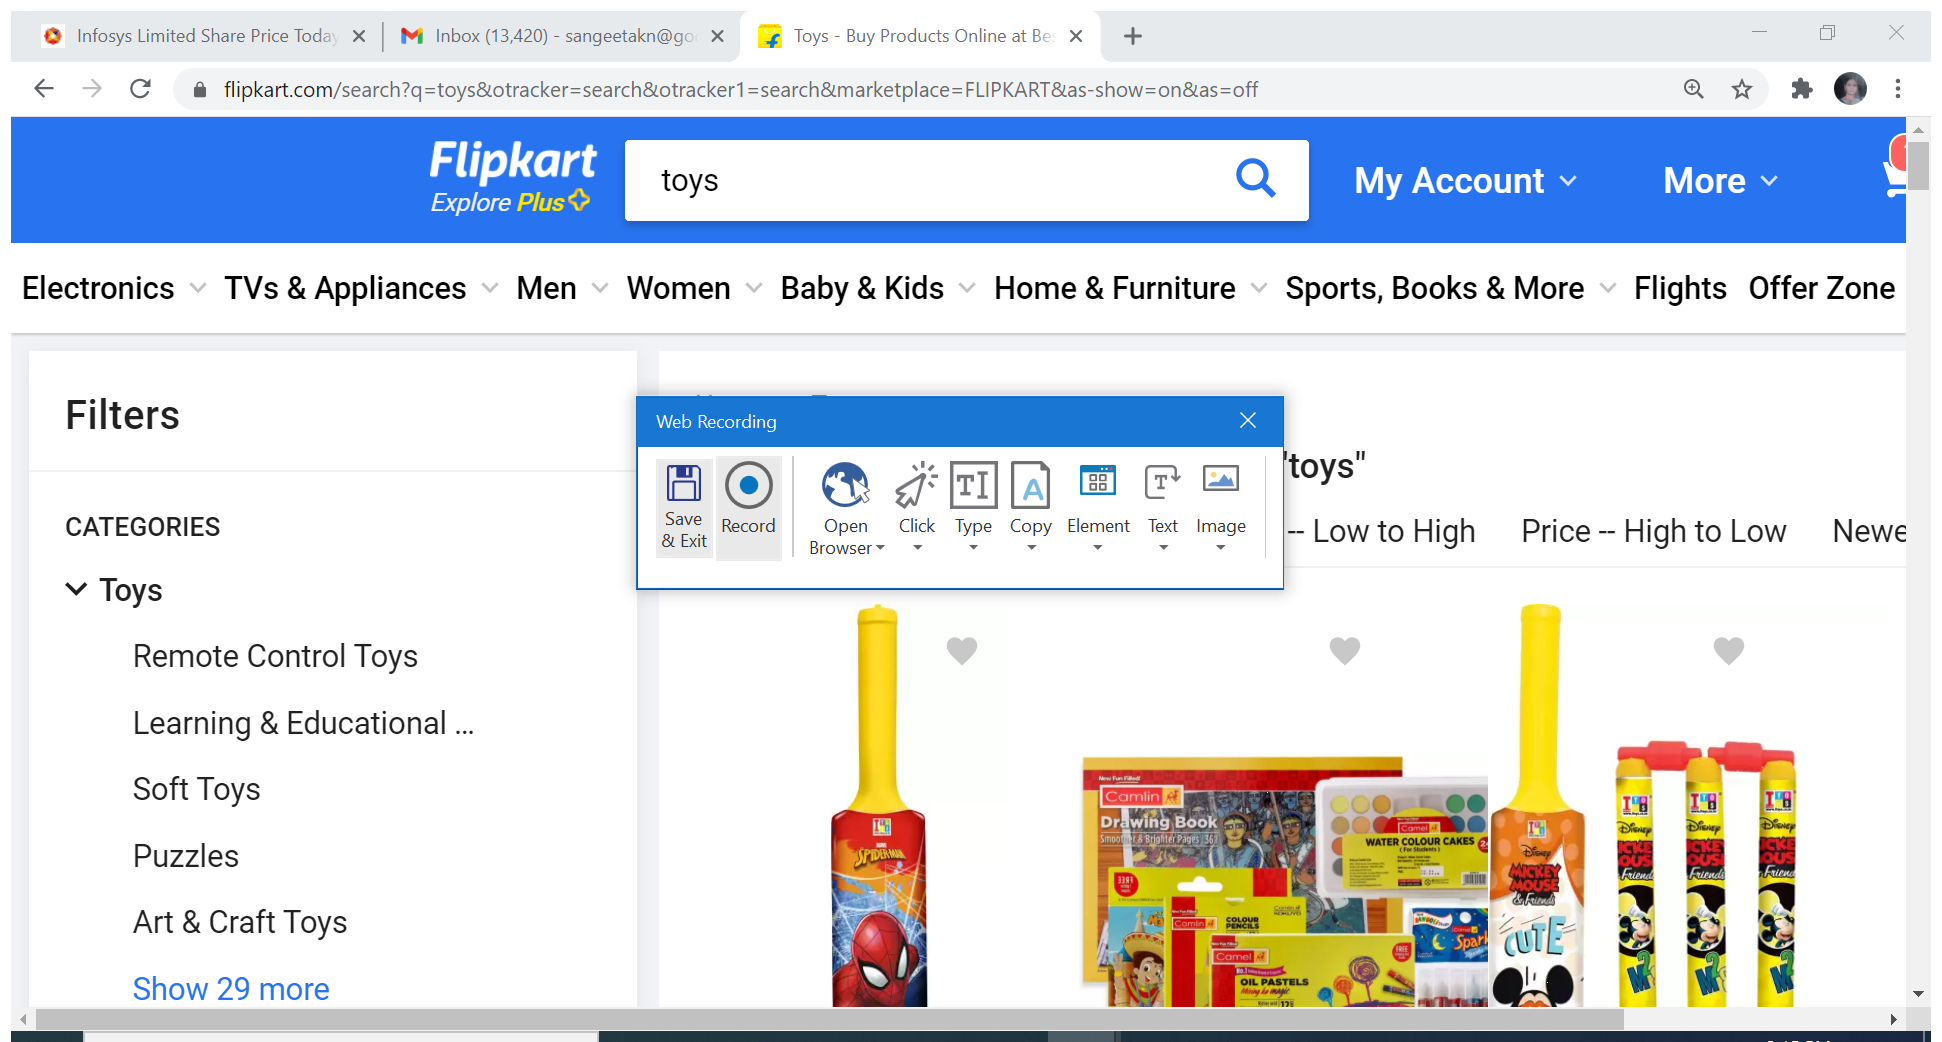
Workflow: Main

Step 1: Attach Browser 'OnlineSho Page' in window 'Online Shopping Site for Mobiles, Electronics, Furniture, Grocery, Lifestyle, Books & More. Best Offers!' (chrome.exe)

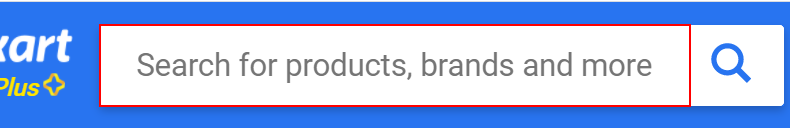
Step 2: type "toys" into the text box

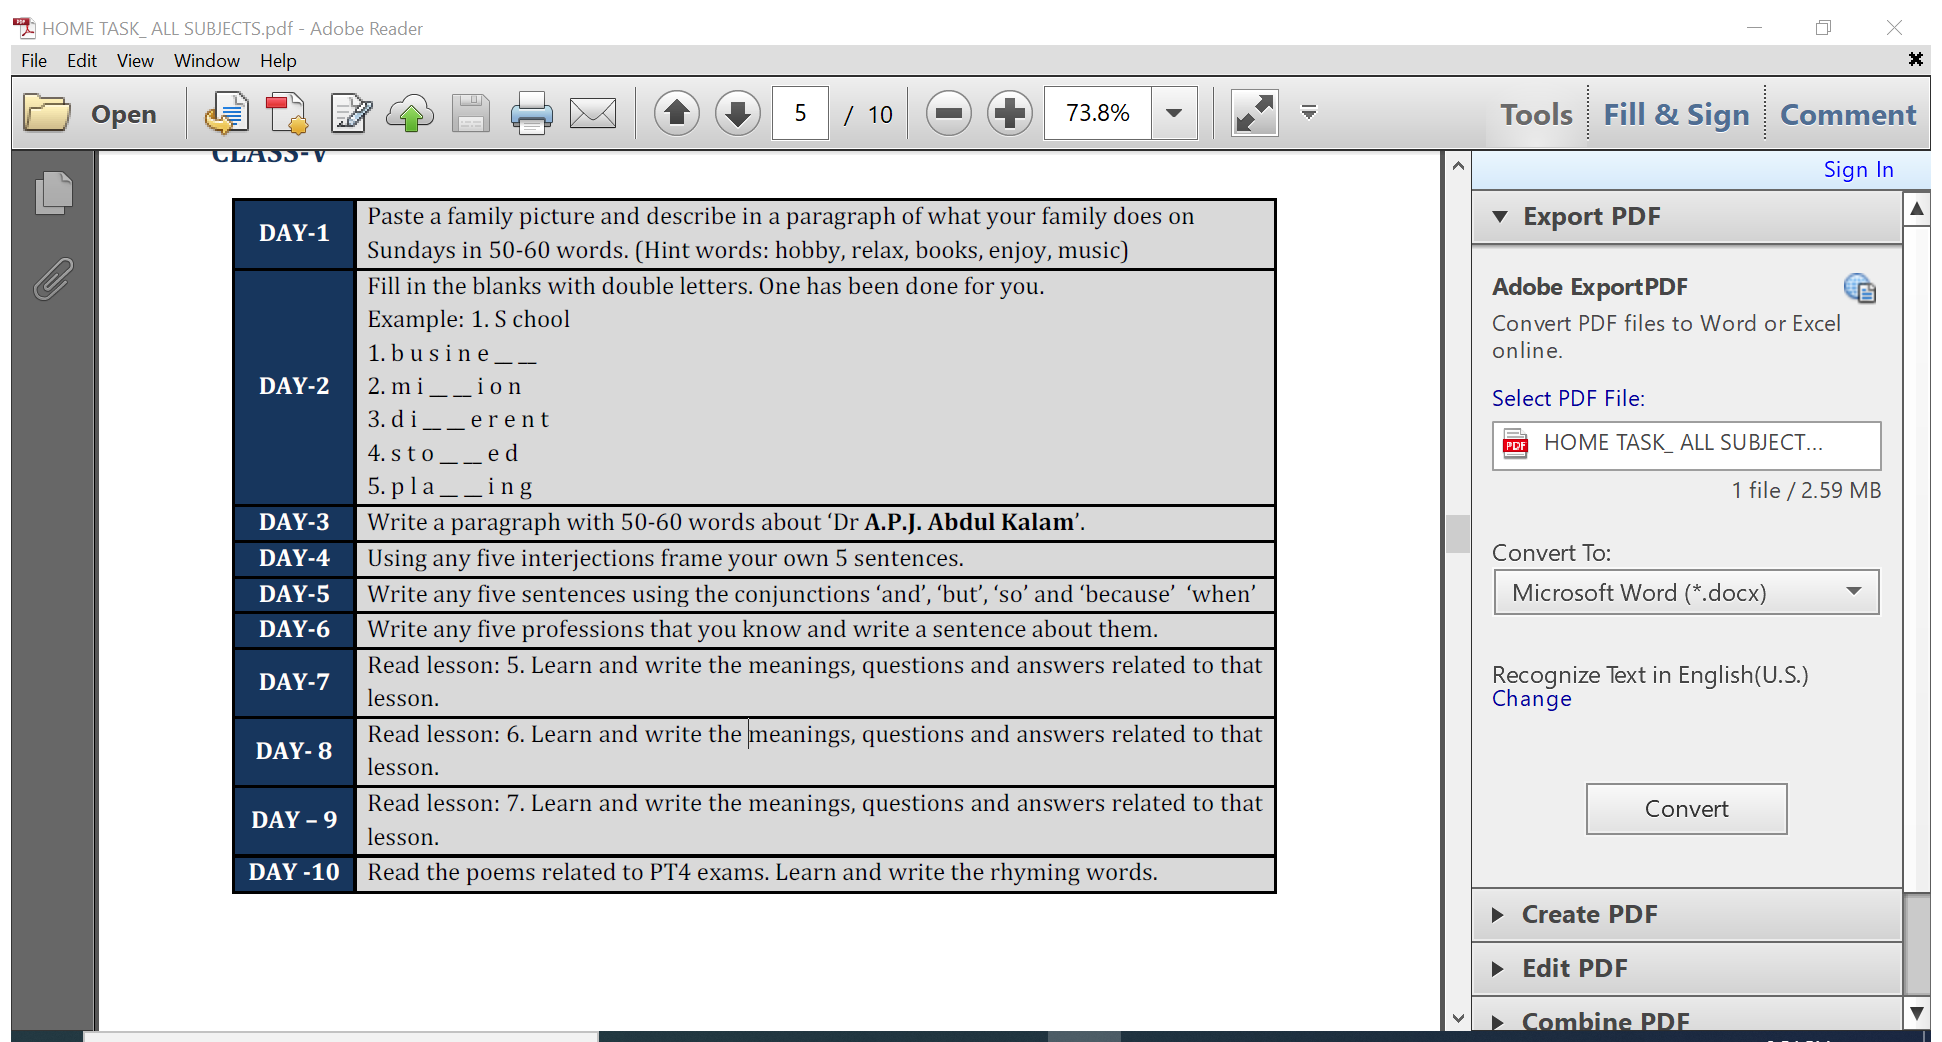
Step 3: Attach Window 'HOMETASK_ Acrobatsd' on the element in window 'HOME TASK_ ALL SUBJECTS.pdf - Adobe Reader' (acrord32.exe)

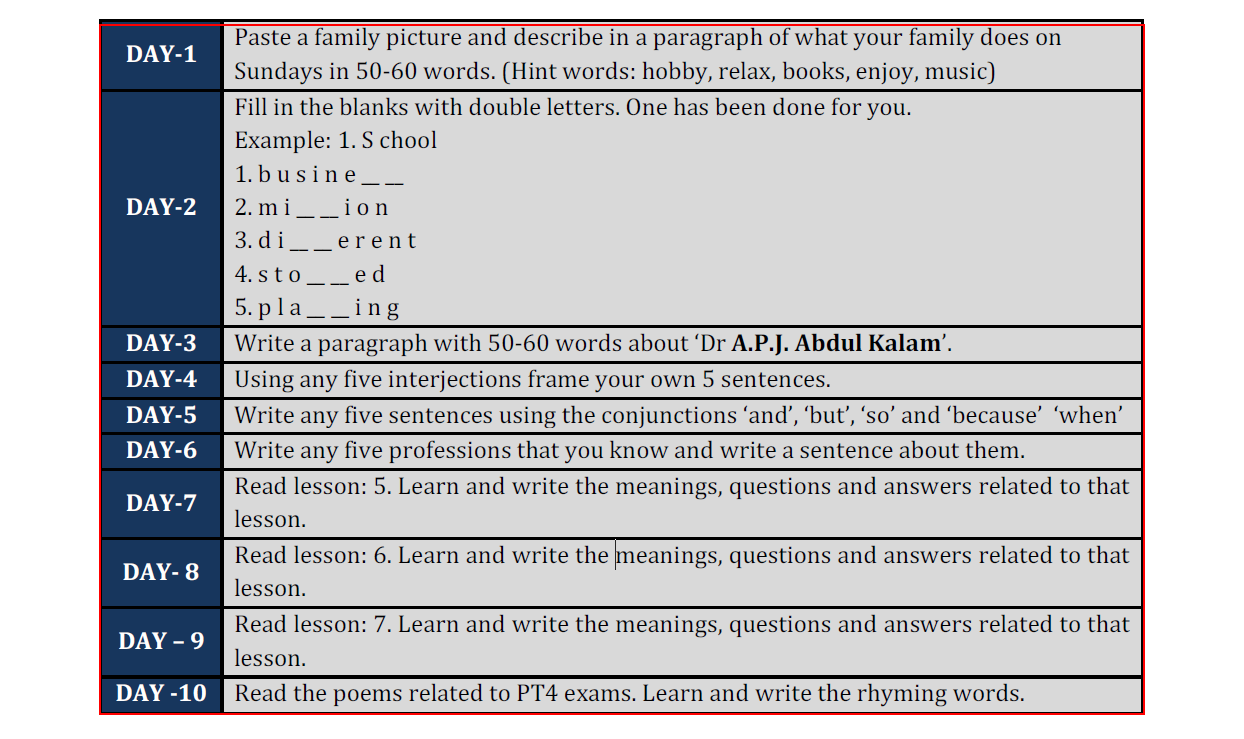
Step 4: get-text from the element 'Alert: Document unavailable.'